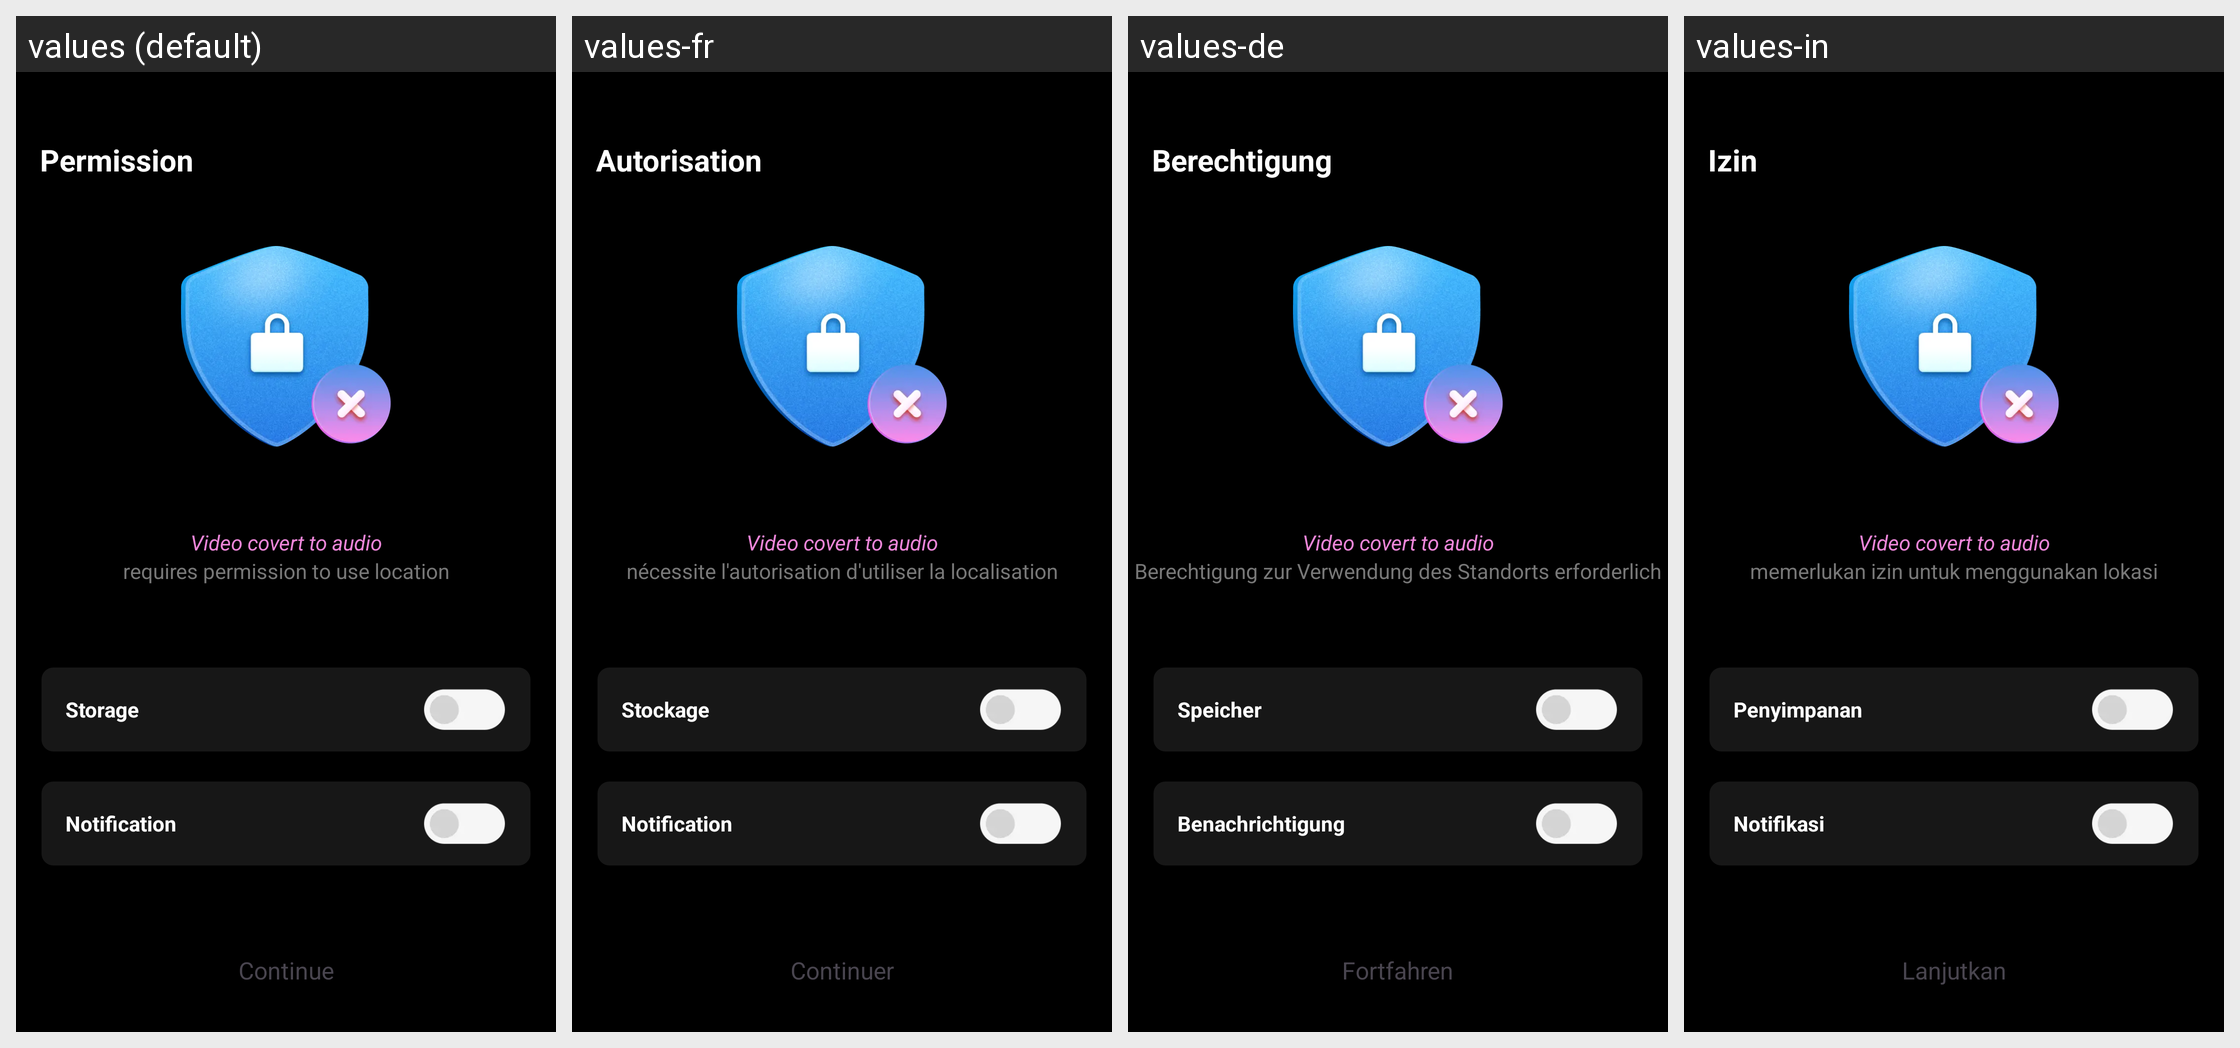

The Android screen above is rendered under several locales of the same app. Produce the string resources it draws, with the default and per-locale values.
Android screen res/layout/activity_permission.xml rendered under 4 locales, left to right: values (default), values-fr, values-de, values-in. Device: Nexus 5 (rendered at 1080×1920; each locale shown at half size, 540×960, under a caption strip naming it); theme Theme.ST_042_Video_to_mp3.
Other locales in the repository, not shown: values-es, values-hi, values-pt.
Strings drawn on this screen, with the default value and each locale's value (text and hints the layout hard-codes, and strings that could not be matched under every locale, appear in the picture but are not listed):

permission
  values: Permission
  values-fr: Autorisation
  values-de: Berechtigung
  values-in: Izin

app_name
  values: Video covert to audio
  values-fr: Video covert to audio
  values-de: Video covert to audio
  values-in: Video covert to audio

requires_permission_to_use_location
  values: requires permission to use location
  values-fr: nécessite l'autorisation d'utiliser la localisation
  values-de: Berechtigung zur Verwendung des Standorts erforderlich
  values-in: memerlukan izin untuk menggunakan lokasi

notification
  values: Notification
  values-fr: Notification
  values-de: Benachrichtigung
  values-in: Notifikasi

storage
  values: Storage
  values-fr: Stockage
  values-de: Speicher
  values-in: Penyimpanan

continue_1
  values: Continue
  values-fr: Continuer
  values-de: Fortfahren
  values-in: Lanjutkan
